Dataset: Parametros (GitHub, DanaSono-Dev/SRAI_ML). Classes: TYLCV, foliar mold, train sanas, train tizon temprano.

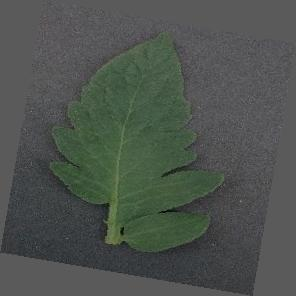
Label: train sanas

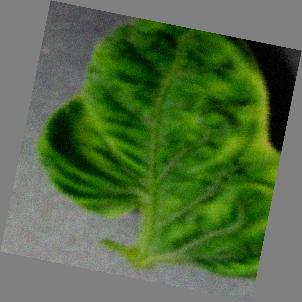
Label: TYLCV

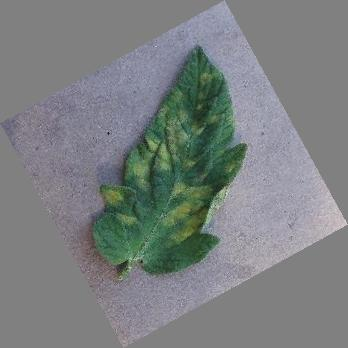
Label: foliar mold

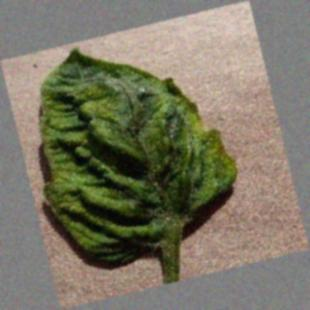
Label: TYLCV

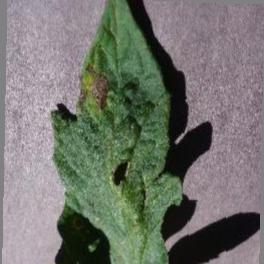
Label: train tizon temprano

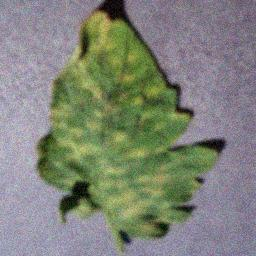
Label: foliar mold
